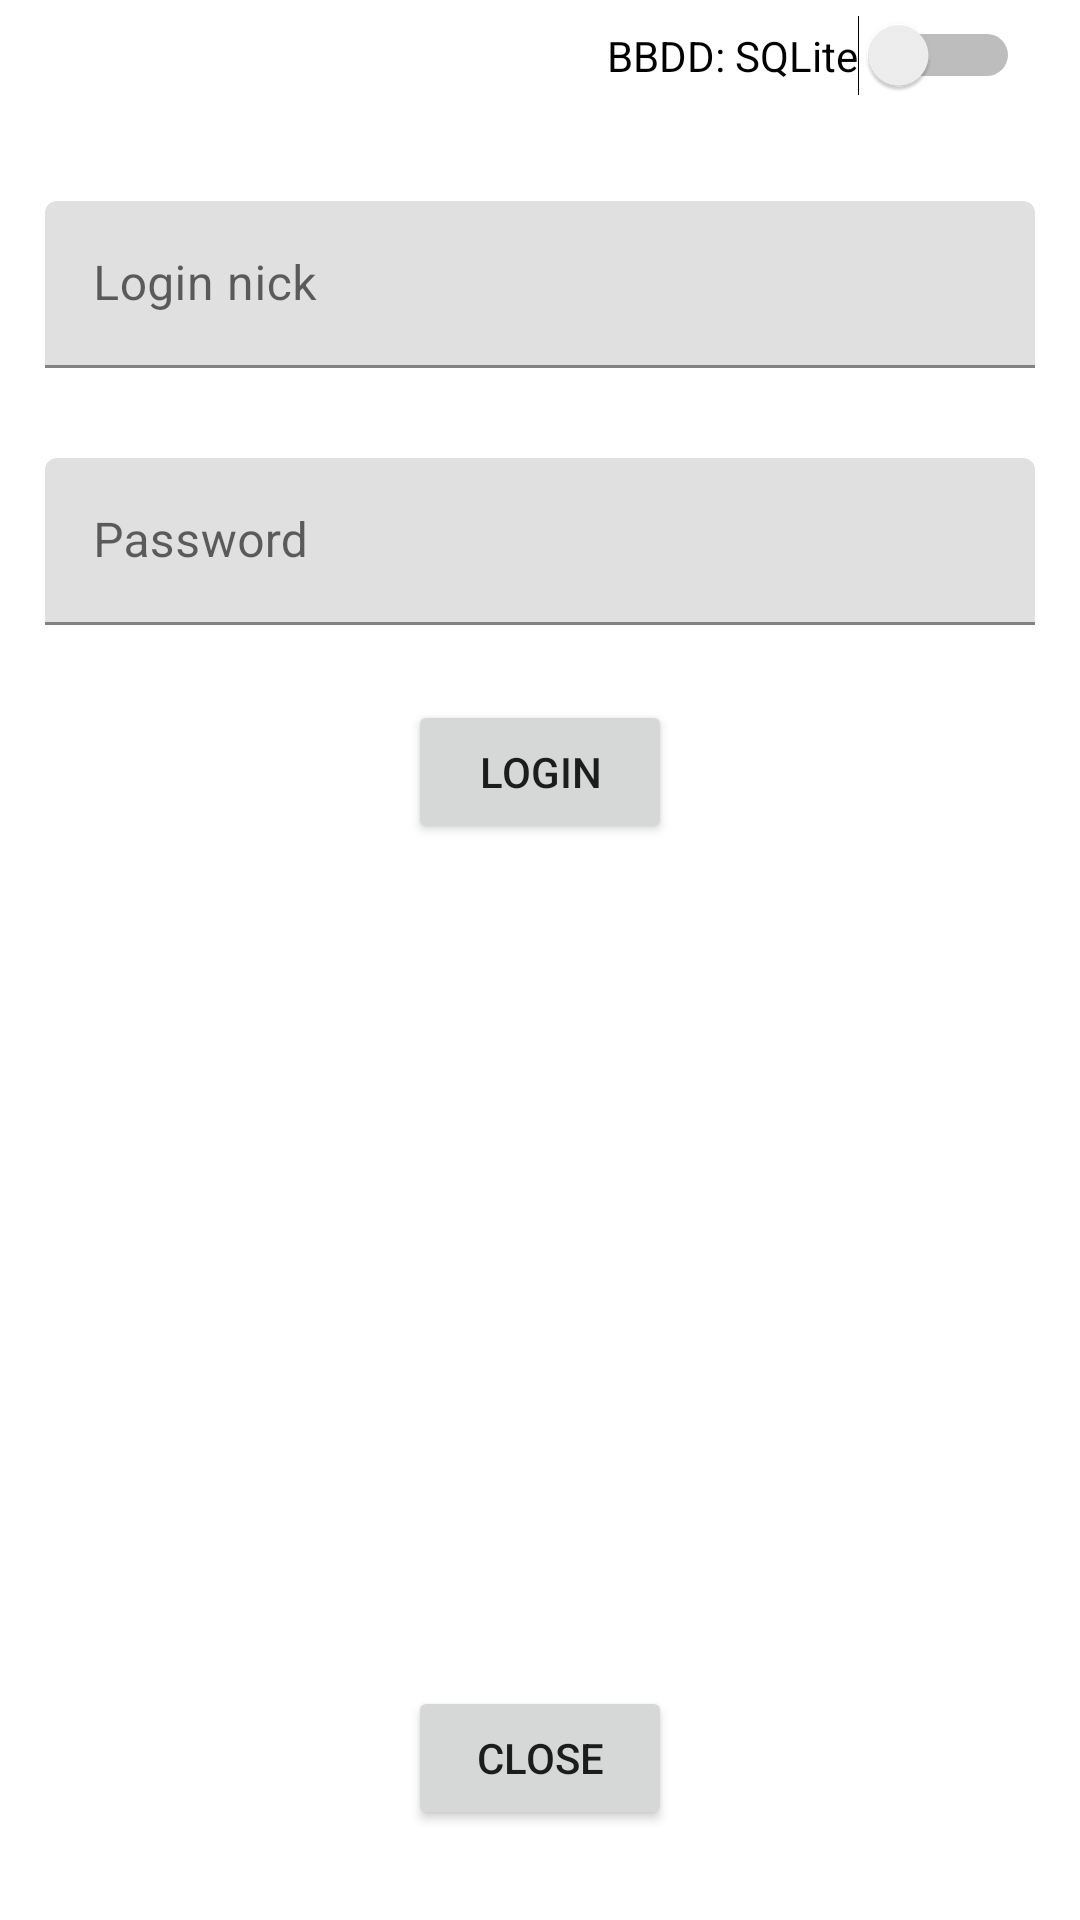

This screen was rendered from an Android layout file. Write that file and the resources it references.
<!-- AndroidManifest.xml: application theme Theme.PersistenciaDatos_SQLite -->
<!-- res/layout/activity_login.xml -->
<?xml version="1.0" encoding="utf-8"?>
<LinearLayout
    xmlns:android="http://schemas.android.com/apk/res/android"
    android:orientation="vertical"
    android:layout_width="match_parent"
    android:layout_height="match_parent">
    <Switch
        android:id="@+id/cambiarModo"
        android:text="BBDD: SQLite"
        android:layout_gravity="right"
        android:layout_marginTop="5dp"
        android:layout_marginRight="20dp"
        android:layout_marginBottom="20dp"
        android:layout_width="wrap_content"
        android:layout_height="wrap_content"/>
    <LinearLayout
        android:orientation="vertical"
        android:layout_width="match_parent"
        android:layout_height="0dp" android:layout_weight="1">
        <com.google.android.material.textfield.TextInputLayout
            android:layout_margin="15dp"
            android:layout_width="match_parent"
            android:layout_height="wrap_content">
            <com.google.android.material.textfield.TextInputEditText
                android:id="@+id/inputUserNick"
                android:hint="Login nick"
                android:layout_width="match_parent"
                android:layout_height="wrap_content"/>
        </com.google.android.material.textfield.TextInputLayout>
        <com.google.android.material.textfield.TextInputLayout
            android:layout_margin="15dp"
            android:layout_width="match_parent"
            android:layout_height="wrap_content">
            <com.google.android.material.textfield.TextInputEditText
                android:id="@+id/inputUserPassword"
                android:hint="Password"
                android:inputType="textPassword"
                android:layout_width="match_parent"
                android:layout_height="wrap_content"/>
        </com.google.android.material.textfield.TextInputLayout>
        <Button
            android:id="@+id/btnLogin"
            android:layout_margin="10dp"
            android:text="Login"
            android:layout_gravity="center"
            android:layout_width="wrap_content"
            android:layout_height="wrap_content"/>
    </LinearLayout>
    <Button
        android:id="@+id/btnClose"
        android:layout_margin="30dp"
        android:text="Close"
        android:layout_gravity="center"
        android:layout_width="wrap_content"
        android:layout_height="wrap_content"/>

</LinearLayout>
<!-- resources referenced by this layout -->
<resources>
  <style name="Theme.PersistenciaDatos_SQLite" parent="Theme.MaterialComponents.DayNight.DarkActionBar">
          
          <item name="colorPrimary">@color/purple_500</item>
          <item name="colorPrimaryVariant">@color/purple_700</item>
          <item name="colorOnPrimary">@color/white</item>
          
          <item name="colorSecondary">@color/teal_200</item>
          <item name="colorSecondaryVariant">@color/teal_700</item>
          <item name="colorOnSecondary">@color/black</item>
          
          <item name="android:statusBarColor" tools:targetApi="l">?attr/colorPrimaryVariant</item>
          
      </style>
  <!-- not gathered from this repository: default colours our renderer supplied (Android Studio template values) -->
  <color name="purple_500">#FF6200EE</color>
  <color name="purple_700">#FF3700B3</color>
  <color name="teal_200">#FF03DAC5</color>
  <color name="teal_700">#FF018786</color>
  <color name="black">#FF000000</color>
  <color name="white">#FFFFFFFF</color>
</resources>
